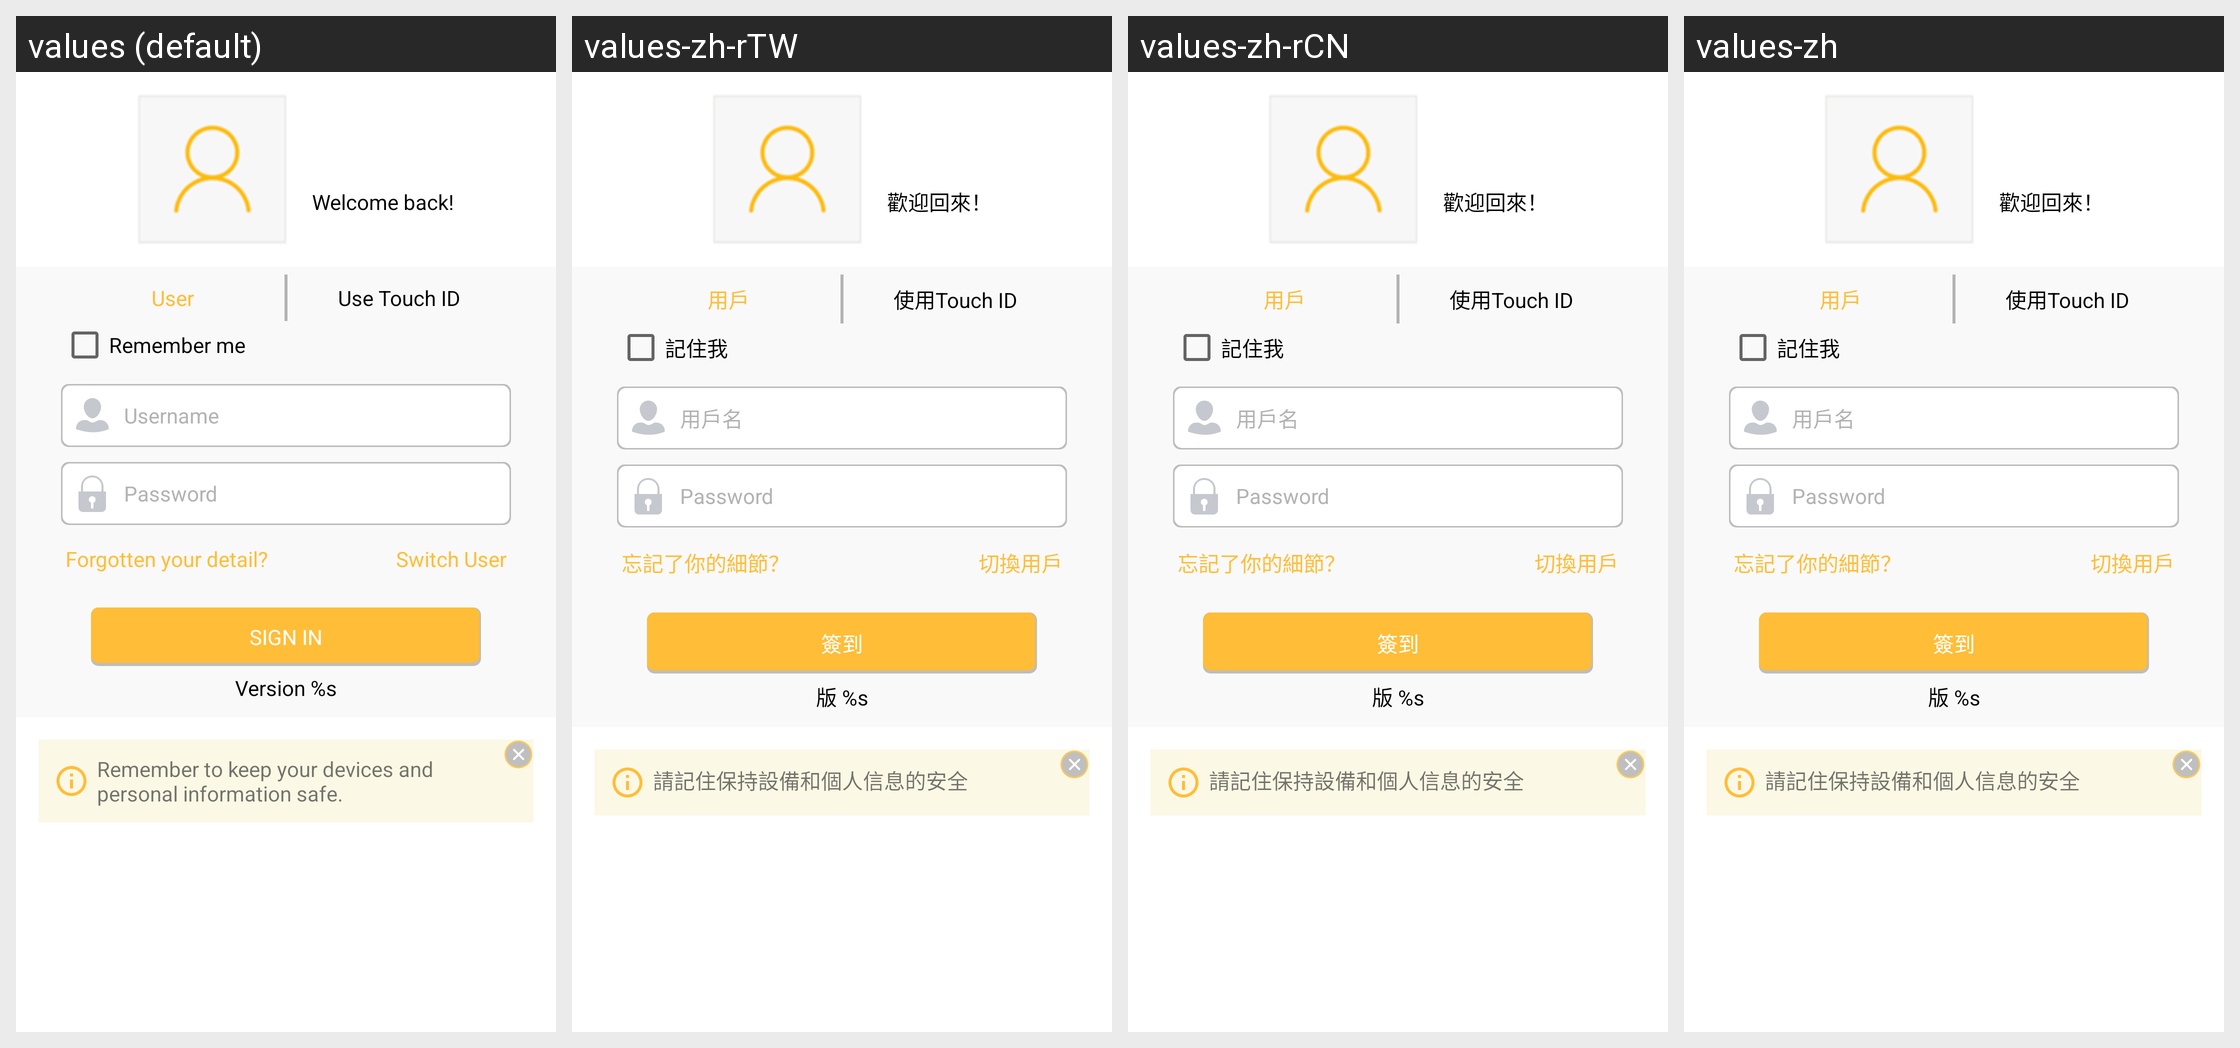

The Android screen above is rendered under several locales of the same app. Produce the string resources it draws, with the default and per-locale values.
Android screen res/layout/activity_login.xml rendered under 4 locales, left to right: values (default), values-zh-rTW, values-zh-rCN, values-zh. Device: Nexus 5 (rendered at 1080×1920; each locale shown at half size, 540×960, under a caption strip naming it); theme AppTheme.
Strings drawn on this screen, with the default value and each locale's value (text and hints the layout hard-codes, and strings that could not be matched under every locale, appear in the picture but are not listed):

use_touch_id
  values: Use Touch ID
  values-zh-rTW: 使用Touch ID
  values-zh-rCN: 使用Touch ID
  values-zh: 使用Touch ID

text_version
  values: Version %s
  values-zh-rTW: 版 %s
  values-zh-rCN: 版 %s
  values-zh: 版 %s
